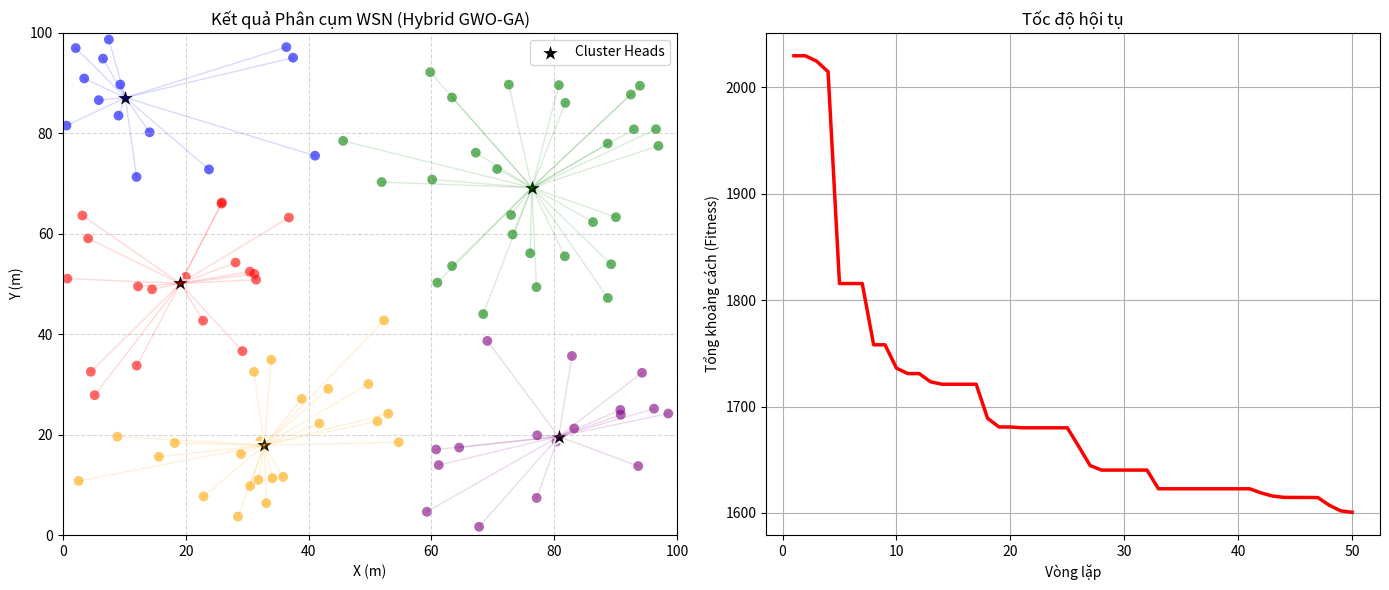

This chart was generated by the following Python code:
import numpy as np
import matplotlib.pyplot as plt
import math

# ==========================================
# 1. CẤU HÌNH HỆ THỐNG
# ==========================================
NUM_NODES = 100         # Số nút cảm biến
NUM_CLUSTERS = 5        # Số cụm (Cluster Heads)
MAX_ITER = 50           # Số vòng lặp tối đa
NUM_WOLVES = 20         # Số lượng sói
AREA_SIZE = 100.0       # Kích thước vùng mạng (100x100)
MUTATION_RATE = 0.1     # Tỉ lệ đột biến
DIM = NUM_CLUSTERS * 2  # Số chiều (5 cụm * 2 tọa độ x,y)

# ==========================================
# 2. HÀM HỖ TRỢ VÀ FITNESS FUNCTION
# ==========================================

def init_nodes():
    """Khởi tạo tọa độ ngẫu nhiên cho các nút cảm biến"""
    # Tạo ma trận (NUM_NODES, 2) với giá trị từ 0 đến AREA_SIZE
    return np.random.uniform(0, AREA_SIZE, (NUM_NODES, 2))

def calculate_fitness(position, nodes):
    """
    Tính tổng khoảng cách từ các nút về CH gần nhất.
    position: Vector (DIM,) chứa tọa độ của các CH
    nodes: Ma trận (NUM_NODES, 2) chứa tọa độ các nút
    """
    total_dist = 0
    
    # Reshape vector vị trí thành ma trận (NUM_CLUSTERS, 2) để dễ tính toán
    chs = position.reshape(NUM_CLUSTERS, 2)
    
    # Tính khoảng cách từ mỗi nút đến tất cả các CH
    # Dùng broadcasting của numpy để tính nhanh
    # nodes[:, np.newaxis, :] shape là (100, 1, 2)
    # chs[np.newaxis, :, :] shape là (1, 5, 2)
    # diff shape là (100, 5, 2)
    diff = nodes[:, np.newaxis, :] - chs[np.newaxis, :, :]
    
    # Khoảng cách Euclide: sqrt(dx^2 + dy^2)
    dists = np.sqrt(np.sum(diff**2, axis=2)) # Shape (100, 5)
    
    # Tìm khoảng cách nhỏ nhất cho mỗi nút (min theo trục CH)
    min_dists = np.min(dists, axis=1)
    
    # Tổng các khoảng cách nhỏ nhất
    total_dist = np.sum(min_dists)
    
    return total_dist

# ==========================================
# 3. THUẬT TOÁN CHÍNH: HYBRID GWO-GA
# ==========================================

def run_hybrid_GWO_GA(nodes):
    print(">>> Bắt đầu chạy Hybrid GWO-GA (Python version)...")
    
    # 1. Khởi tạo quần thể sói
    # Ma trận (NUM_WOLVES, DIM)
    population = np.random.uniform(0, AREA_SIZE, (NUM_WOLVES, DIM))
    
    # Tính fitness ban đầu
    fitness = np.array([calculate_fitness(ind, nodes) for ind in population])
    
    # Sắp xếp tìm Alpha, Beta, Delta
    sorted_indices = np.argsort(fitness)
    alpha_pos = population[sorted_indices[0]].copy()
    alpha_score = fitness[sorted_indices[0]]
    
    beta_pos = population[sorted_indices[1]].copy()
    delta_pos = population[sorted_indices[2]].copy()
    
    history = [] # Lưu lịch sử hội tụ
    
    # 2. Vòng lặp chính
    for t in range(MAX_ITER):
        history.append(alpha_score)
        
        if (t + 1) % 10 == 0:
            print(f"Vòng lặp {t+1}: Best Fitness = {alpha_score:.4f}")
            
        a = 2.0 - t * (2.0 / MAX_ITER) # Tham số a giảm dần từ 2 xuống 0
        half_pop = NUM_WOLVES // 2
        
        # --- GIAI ĐOẠN 1: GWO (Top 50% sói tốt nhất) ---
        # Cập nhật vị trí dựa trên Alpha, Beta, Delta
        for i in range(half_pop):
            # Lấy vị trí sói hiện tại (theo index đã sort hoặc không, ở đây dùng index gốc của pop)
            # Lưu ý: Code C không sort lại mảng population mà chỉ tìm alpha/beta/delta.
            # Nhưng để khớp logic "Top 50%", ta nên sort population trước.
            # Tuy nhiên, code C gốc duyệt i từ 0->half_pop trên mảng population đã qsort.
            # Nên ta sẽ sort population theo fitness trước khi vào vòng lặp update.
            
            # Sort population và fitness
            sorted_idx = np.argsort(fitness)
            population = population[sorted_idx]
            fitness = fitness[sorted_idx]
            
            # Thực hiện update cho nửa đầu (Top 50%)
            for d in range(DIM):
                r1 = np.random.rand()
                r2 = np.random.rand()
                
                # Alpha
                A1 = 2*a*r1 - a
                C1 = 2*r2
                D_alpha = abs(C1 * alpha_pos[d] - population[i, d])
                X1 = alpha_pos[d] - A1 * D_alpha
                
                # Beta
                r1 = np.random.rand()
                r2 = np.random.rand()
                A2 = 2*a*r1 - a
                C2 = 2*r2
                D_beta = abs(C2 * beta_pos[d] - population[i, d])
                X2 = beta_pos[d] - A2 * D_beta
                
                # Delta
                r1 = np.random.rand()
                r2 = np.random.rand()
                A3 = 2*a*r1 - a
                C3 = 2*r2
                D_delta = abs(C3 * delta_pos[d] - population[i, d])
                X3 = delta_pos[d] - A3 * D_delta
                
                # Cập nhật vị trí
                population[i, d] = (X1 + X2 + X3) / 3.0
        
        # --- GIAI ĐOẠN 2: GA (Bottom 50% sói yếu hơn) ---
        for i in range(half_pop, NUM_WOLVES):
            for d in range(DIM):
                # Lai ghép (Crossover) giữa Alpha và Beta
                w_cross = np.random.rand()
                child_gene = w_cross * alpha_pos[d] + (1.0 - w_cross) * beta_pos[d]
                
                # Đột biến (Mutation)
                if np.random.rand() < MUTATION_RATE:
                    child_gene = np.random.uniform(0, AREA_SIZE)
                
                population[i, d] = child_gene

        # Ràng buộc biên (Boundary Check) cho toàn bộ quần thể
        population = np.clip(population, 0, AREA_SIZE)
        
        # Cập nhật lại Fitness và Lãnh đạo
        fitness = np.array([calculate_fitness(ind, nodes) for ind in population])
        
        # Tìm Alpha, Beta, Delta mới
        sorted_indices = np.argsort(fitness)
        
        # Cập nhật global best nếu tìm thấy tốt hơn
        if fitness[sorted_indices[0]] < alpha_score:
            alpha_score = fitness[sorted_indices[0]]
            alpha_pos = population[sorted_indices[0]].copy()
            
        # Cập nhật Beta, Delta cục bộ của vòng lặp này
        beta_pos = population[sorted_indices[1]].copy()
        delta_pos = population[sorted_indices[2]].copy()
        
    return alpha_pos, history

# ==========================================
# 4. VẼ BIỂU ĐỒ (VISUALIZATION)
# ==========================================

def plot_results(nodes, best_pos, history):
    print("Đang vẽ biểu đồ kết quả...")
    
    # Tách tọa độ CH từ best_pos (DIM,) -> (NUM_CLUSTERS, 2)
    chs = best_pos.reshape(NUM_CLUSTERS, 2)
    
    # Phân cụm để tô màu
    # Tính khoảng cách từ mỗi nút đến tất cả CH
    diff = nodes[:, np.newaxis, :] - chs[np.newaxis, :, :]
    dists = np.sqrt(np.sum(diff**2, axis=2))
    labels = np.argmin(dists, axis=1) # Index của CH gần nhất
    
    # Cấu hình biểu đồ
    plt.figure(figsize=(14, 6))
    
    # --- BIỂU ĐỒ 1: PHÂN CỤM ---
    plt.subplot(1, 2, 1)
    colors = ['red', 'green', 'blue', 'orange', 'purple', 'cyan', 'magenta']
    
    for k in range(NUM_CLUSTERS):
        cluster_nodes = nodes[labels == k]
        c = colors[k % len(colors)]
        
        # Vẽ nút thường
        plt.scatter(cluster_nodes[:, 0], cluster_nodes[:, 1], c=c, s=50, alpha=0.6, edgecolors='none')
        
        # Vẽ đường nối về CH
        for node in cluster_nodes:
            plt.plot([node[0], chs[k, 0]], [node[1], chs[k, 1]], c=c, alpha=0.15, linewidth=1)
            
    # Vẽ Cluster Heads
    plt.scatter(chs[:, 0], chs[:, 1], c='black', marker='*', s=250, edgecolors='white', linewidth=1.5, label='Cluster Heads')
    
    plt.title('Kết quả Phân cụm WSN (Hybrid GWO-GA)')
    plt.xlabel('X (m)')
    plt.ylabel('Y (m)')
    plt.xlim(0, AREA_SIZE)
    plt.ylim(0, AREA_SIZE)
    plt.legend(loc='upper right')
    plt.grid(True, linestyle='--', alpha=0.5)
    
    # --- BIỂU ĐỒ 2: HỘI TỤ ---
    plt.subplot(1, 2, 2)
    plt.plot(range(1, MAX_ITER + 1), history, 'r-', linewidth=2.5)
    plt.title('Tốc độ hội tụ')
    plt.xlabel('Vòng lặp')
    plt.ylabel('Tổng khoảng cách (Fitness)')
    plt.grid(True)
    
    plt.tight_layout()
    plt.show()

# ==========================================
# 5. MAIN
# ==========================================
if __name__ == "__main__":
    # Đặt seed để tái lập kết quả
    np.random.seed(42)
    
    # 1. Khởi tạo mạng
    nodes = init_nodes()
    
    # 2. Chạy thuật toán
    best_solution, convergence_history = run_hybrid_GWO_GA(nodes)
    
    # 3. Vẽ kết quả
    plot_results(nodes, best_solution, convergence_history)